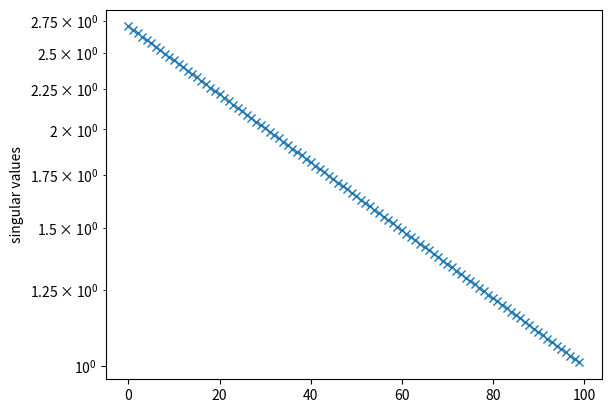

Reproduce this figure in Python.
import numpy as np

# You may use this function np.linalg.svd
# help(np.linalg.svd)
# And this function to build the matrix
B = np.diag(np.array([1,2,3]), -1)
print("B=")
print(B)
# help(np.diag)


# Form the matrix
n = 100
A = 0 # Complete this


import matplotlib.pyplot as plt
n = 100

# Generating an ill-conditioned matrix
# Forms two random orthogonal matrix (don't worry about how this works)
U,_ = np.linalg.qr( np.random.randn(n,n) )
V,_ = np.linalg.qr( np.random.randn(n,n) )
rho = 1.01
S = rho**(np.arange(n, 0, -1)) # Geometrically growing singular values
# Form a new matrix, with random singular vectors U and Vh and the new eigenvalues
A = (U * S ) @ V.T
print('condition number is:', S[0] / S[-1])
plt.semilogy(S, 'x')
plt.ylabel('singular values')

# You can sue this function:
# np.linalg.eigh computes the eigenvalue decomposition for hermitian (and symmetric) matrices
#help(np.linalg.eigh)


## Compute the SVD of A from the eigenvalue decomposition of A.T @ A
def my_unstable_SVD(A):
    # Compute the right singular vectors and singular values
    # of A using an an eigendecomposition of A^T A
    # Then, use that U = A V D^{-1} to compute the left singular vectors
    U,S,V = np.zeros_like(A),np.zeros_like(A[:,0]),np.zeros_like(A)

    # Returns orthogonal matrices U and V, and a vector S such that A  = U @ np.diag(S) @ V.T = U*S @ V.T
    return U, S, V


def check_orthogonal(Q):
    n = Q.shape[0]
    err = np.linalg.norm(Q.T @ Q - np.eye(n)) 
    return err

U, S, V = my_unstable_SVD(A)
print("|UU.T - I| = ", check_orthogonal(U))
print("|VV.T - I| = ", check_orthogonal(V))
print("|A - USV.T| = ?", np.linalg.norm(A - (U * S) @ V.T ) / np.linalg.norm(A))